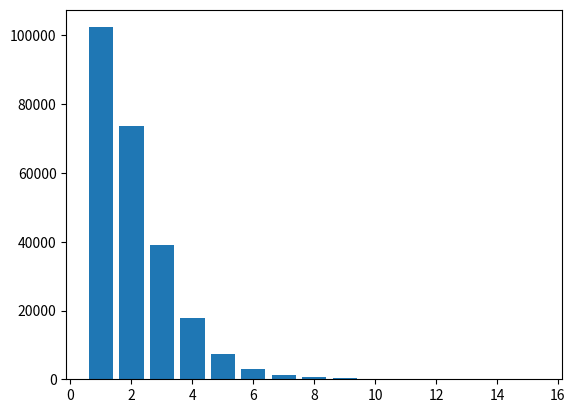

Source code (Python): (Note: this script raises an exception after producing the figure.)
#ISTOGRAMMA


import matplotlib.pyplot as plt
import numpy as np

x = [1,2,3,4,5,6,7,8,9,10,11,12,13,14,15]
y = [102391, 73753, 39069, 17961, 7245, 3093, 1278, 538, 239, 94, 29, 23, 2, 2, 4]

plt.bar(x,y)

plt.yscale('log', nonposy='clip')
plt.xlabel('Categories in common')
plt.ylabel('Number of POIs')
plt.title('POIs with categories in common')
plt.legend()
fig1= plt.gcf()
plt.show()
plt.draw()
fig1.savefig('poi-Cat.png', dpi=100)


# import pandas as pd
# import numpy as np
# import matplotlib.pyplot as plt
#
# x = [2, 1, 76, 140, 286, 267, 60, 271, 5, 13, 9, 76, 77, 6, 2, 27, 22, 1, 12, 7,
#      19, 81, 11, 173, 13, 7, 16, 19, 23, 197, 167, 1]
# x = pd.Series(x)
#
# # histogram on linear scale
# plt.subplot(211)
# hist, bins, _ = plt.hist(x, bins=8)
#
# # histogram on log scale.
# # Use non-equal bin sizes, such that they look equal on log scale.
# logbins = np.logspace(np.log10(bins[0]),np.log10(bins[-1]),len(bins))
# plt.subplot(212)
# plt.hist(x, bins=logbins)
# plt.xscale('log')
plt.show()